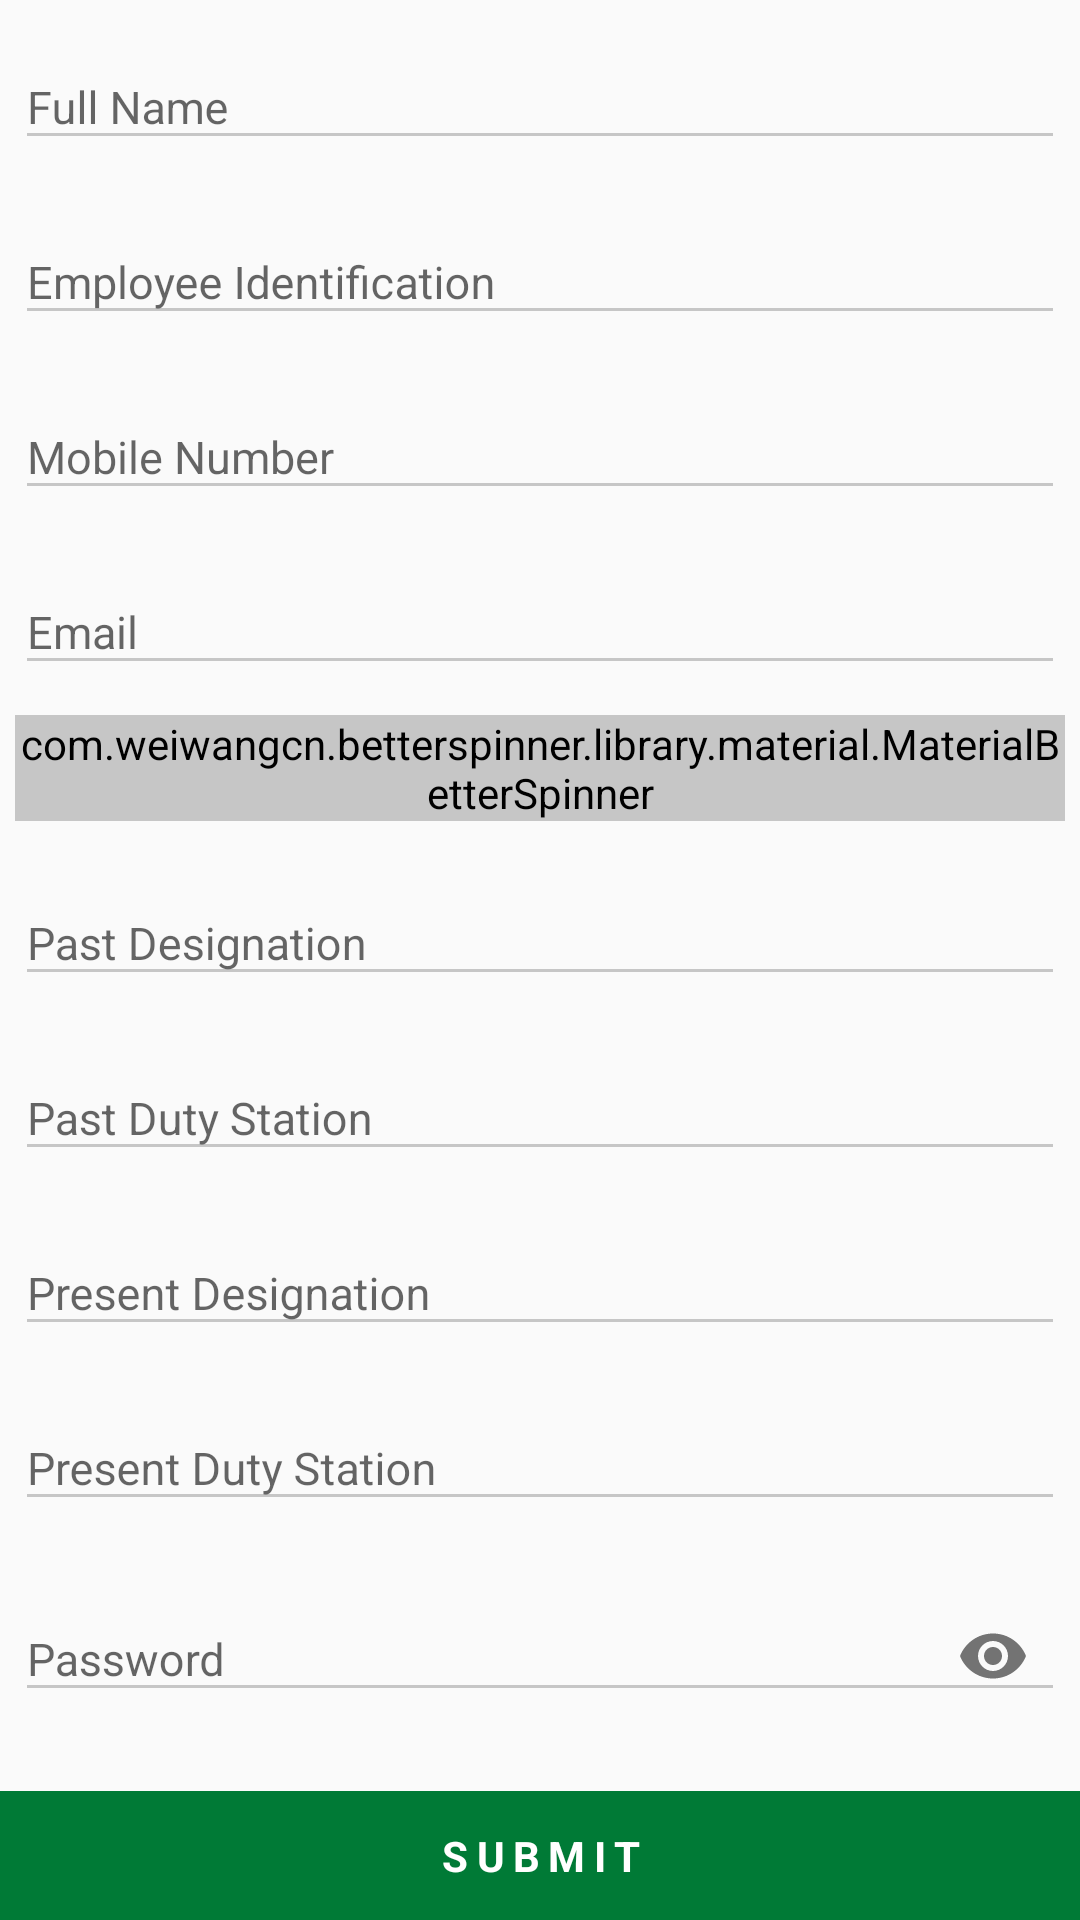

The Android layout XML behind this screen, and the referenced resources:
<!-- AndroidManifest.xml: application theme AppTheme -->
<!-- res/layout/employee_register.xml -->
<?xml version="1.0" encoding="utf-8"?>
<RelativeLayout xmlns:android="http://schemas.android.com/apk/res/android"
    xmlns:app="http://schemas.android.com/apk/res-auto"
    android:layout_width="match_parent"
    android:layout_height="match_parent"
    android:orientation="vertical">

    <android.support.v4.widget.NestedScrollView
        android:layout_width="match_parent"
        android:layout_height="wrap_content"
        android:layout_marginBottom="50dp">

        <LinearLayout
            android:layout_width="match_parent"
            android:layout_height="wrap_content"
            android:orientation="vertical">

            <android.support.design.widget.TextInputLayout
                android:layout_width="match_parent"
                android:layout_height="wrap_content"
                android:layout_gravity="center"
                android:layout_margin="5dp">

                <EditText
                    android:id="@+id/fullName"
                    android:layout_width="match_parent"
                    android:layout_height="wrap_content"
                    android:layout_gravity="center"
                    android:backgroundTint="@color/gray"
                    android:hint="Full Name"
                    android:maxLines="5"
                    android:maxLength="25"
                    android:digits="abcdefghijklmnopqrstuvwxyzABCDEFGHIJKLMNOPQRSTUVWXYZ "
                    android:inputType="textCapWords"
                    android:textColorHint="#c6c6c6"
                    android:textSize="@dimen/textsize" />

            </android.support.design.widget.TextInputLayout>
            <android.support.design.widget.TextInputLayout
                android:layout_width="match_parent"
                android:layout_height="wrap_content"
                android:layout_gravity="center"
                android:layout_margin="5dp">

                <EditText
                    android:id="@+id/empId"
                    android:layout_width="match_parent"
                    android:layout_height="wrap_content"
                    android:layout_gravity="center"
                    android:backgroundTint="@color/gray"
                    android:hint="Employee Identification"
                    android:maxLines="5"
                    android:maxLength="25"
                    android:inputType="textCapWords"
                    android:textColorHint="#c6c6c6"
                    android:textSize="@dimen/textsize" />

            </android.support.design.widget.TextInputLayout>
            <android.support.design.widget.TextInputLayout
                android:layout_width="match_parent"
                android:layout_height="wrap_content"
                android:layout_gravity="center"
                android:layout_margin="5dp">

                <EditText
                    android:id="@+id/mobile"
                    android:layout_width="match_parent"
                    android:layout_height="wrap_content"
                    android:layout_gravity="center"
                    android:backgroundTint="@color/gray"
                    android:hint="Mobile Number"
                    android:maxLines="1"
                    android:maxLength="10"
                    android:inputType="number"
                    android:textColorHint="#c6c6c6"
                    android:textSize="@dimen/textsize" />

            </android.support.design.widget.TextInputLayout>
            <android.support.design.widget.TextInputLayout
                android:layout_width="match_parent"
                android:layout_height="wrap_content"
                android:layout_gravity="center"
                android:layout_margin="5dp">

                <EditText
                    android:id="@+id/email"
                    android:layout_width="match_parent"
                    android:layout_height="wrap_content"
                    android:layout_gravity="center"
                    android:backgroundTint="@color/gray"
                    android:hint="Email"
                    android:maxLines="5"
                    android:maxLength="25"
                    android:inputType="textEmailAddress"
                    android:textColorHint="#c6c6c6"
                    android:textSize="@dimen/textsize" />

            </android.support.design.widget.TextInputLayout>
            <android.support.design.widget.TextInputLayout
                android:layout_width="match_parent"
                android:layout_height="wrap_content"
                android:layout_gravity="center"
                android:layout_margin="5dp">

                <com.weiwangcn.betterspinner.library.material.MaterialBetterSpinner
                    android:id="@+id/empHistory"
                    android:layout_width="match_parent"
                    android:layout_height="wrap_content"
                    android:layout_gravity="center"
                    android:backgroundTint="@color/gray"
                    android:hint="Employee History"
                    android:maxLines="5"
                    android:maxLength="25"
                    android:inputType="textCapWords"
                    android:textColorHint="#c6c6c6"
                    android:textSize="@dimen/textsize" />

            </android.support.design.widget.TextInputLayout>
            <android.support.design.widget.TextInputLayout
                android:layout_width="match_parent"
                android:layout_height="wrap_content"
                android:layout_gravity="center"
                android:layout_margin="5dp">

                <EditText
                    android:id="@+id/pastDesignation"
                    android:layout_width="match_parent"
                    android:layout_height="wrap_content"
                    android:layout_gravity="center"
                    android:backgroundTint="@color/gray"
                    android:hint="Past Designation"
                    android:maxLines="5"
                    android:maxLength="25"
                    android:inputType="textCapWords"
                    android:textColorHint="#c6c6c6"
                    android:textSize="@dimen/textsize" />

            </android.support.design.widget.TextInputLayout>
            <android.support.design.widget.TextInputLayout
                android:layout_width="match_parent"
                android:layout_height="wrap_content"
                android:layout_gravity="center"
                android:layout_margin="5dp">

                <EditText
                    android:id="@+id/pastDutyStation"
                    android:layout_width="match_parent"
                    android:layout_height="wrap_content"
                    android:layout_gravity="center"
                    android:backgroundTint="@color/gray"
                    android:hint="Past Duty Station"
                    android:maxLines="5"
                    android:maxLength="25"
                    android:inputType="textCapWords"
                    android:textColorHint="#c6c6c6"
                    android:textSize="@dimen/textsize" />

            </android.support.design.widget.TextInputLayout>
            <android.support.design.widget.TextInputLayout
                android:layout_width="match_parent"
                android:layout_height="wrap_content"
                android:layout_gravity="center"
                android:layout_margin="5dp">

                <EditText
                    android:id="@+id/presentDesignation"
                    android:layout_width="match_parent"
                    android:layout_height="wrap_content"
                    android:layout_gravity="center"
                    android:backgroundTint="@color/gray"
                    android:hint="Present Designation"
                    android:maxLines="5"
                    android:maxLength="25"
                    android:inputType="textCapWords"
                    android:textColorHint="#c6c6c6"
                    android:textSize="@dimen/textsize" />

            </android.support.design.widget.TextInputLayout>
            <android.support.design.widget.TextInputLayout
                android:layout_width="match_parent"
                android:layout_height="wrap_content"
                android:layout_gravity="center"
                android:layout_margin="5dp">

                <EditText
                    android:id="@+id/presentDutyStation"
                    android:layout_width="match_parent"
                    android:layout_height="wrap_content"
                    android:layout_gravity="center"
                    android:backgroundTint="@color/gray"
                    android:hint="Present Duty Station"
                    android:maxLines="5"
                    android:maxLength="25"
                    android:inputType="textCapWords"
                    android:textColorHint="#c6c6c6"
                    android:textSize="@dimen/textsize" />

            </android.support.design.widget.TextInputLayout>

            <android.support.design.widget.TextInputLayout
                android:layout_width="match_parent"
                android:layout_height="wrap_content"
                android:layout_gravity="center"
                android:layout_margin="5dp"
                app:passwordToggleEnabled="true">

                <EditText
                    android:id="@+id/password"
                    android:layout_width="match_parent"
                    android:layout_height="wrap_content"
                    android:layout_gravity="center"
                    android:backgroundTint="@color/gray"
                    android:hint="Password"
                    android:inputType="textPassword"
                    android:maxLines="5"
                    android:textColorHint="#c6c6c6"
                    android:textSize="@dimen/textsize" />
            </android.support.design.widget.TextInputLayout>

            <android.support.design.widget.TextInputLayout
                android:layout_width="match_parent"
                android:layout_height="wrap_content"
                android:layout_gravity="center"
                android:layout_margin="5dp"
                app:passwordToggleEnabled="true">

                <EditText
                    android:id="@+id/confirmPass"
                    android:layout_width="match_parent"
                    android:layout_height="wrap_content"
                    android:layout_gravity="center"
                    android:backgroundTint="@color/gray"
                    android:hint="Confirm Password"
                    android:inputType="textPassword"
                    android:maxLines="5"
                    android:textColorHint="#c6c6c6"
                    android:textSize="@dimen/textsize" />
            </android.support.design.widget.TextInputLayout>

        </LinearLayout>
    </android.support.v4.widget.NestedScrollView>

    <TextView
        android:id="@+id/submit"
        android:layout_width="match_parent"
        android:layout_height="wrap_content"
        android:layout_alignParentBottom="true"
        android:layout_alignParentLeft="true"
        android:layout_alignParentStart="true"
        android:layout_gravity="bottom"
        android:background="@color/greenafi"
        android:gravity="center"
        android:letterSpacing="0.2"
        android:padding="12dp"
        android:text="SUBMIT"
        android:textColor="#fff"
        android:textStyle="bold" />
</RelativeLayout>
<!-- resources referenced by this layout -->
<resources>
  <color name="gray">#c6c6c6</color>
  <color name="greenafi">#007a36</color>
  <dimen name="textsize">15dp</dimen>
  <style name="AppTheme" parent="Theme.AppCompat.Light.DarkActionBar">
          
          <item name="colorPrimary">@color/colorPrimary</item>
          <item name="colorPrimaryDark">@color/colorPrimaryDark</item>
          <item name="colorAccent">@color/colorAccent</item>
      </style>
  <color name="colorPrimary">#ffd32011</color>
  <color name="colorPrimaryDark">#ffd32011</color>
  <color name="colorAccent">#d32011</color>
</resources>
